Photos from the image-classification dataset "dataset" in the GitHub repository mohityadav643/mycapstoneproject. Its 10 classes are: Amritmahal, Bargur, Dangi, Deoni, Hallikar, Jaffarabadi, Kangayam, Malvi, Murrah, Nagori.

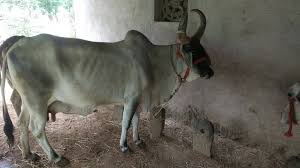
Label: Nagori

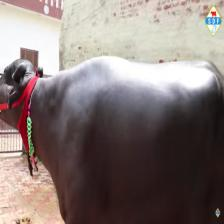
Label: Murrah

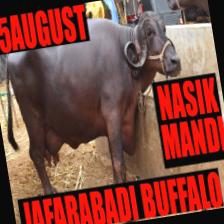
Label: Jaffarabadi

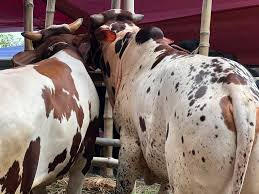
Label: Bargur

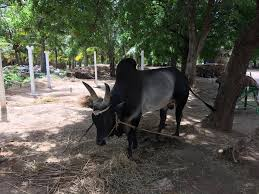
Label: Kangayam

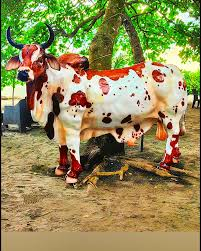
Label: Dangi
